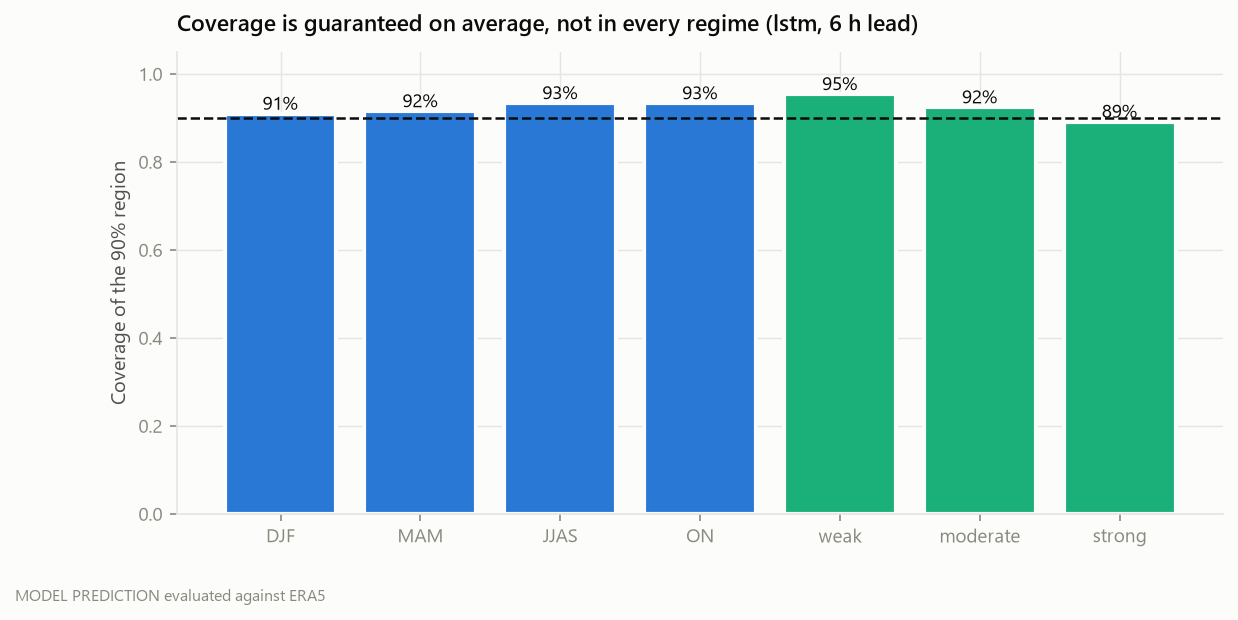

The table this chart was drawn from, first rows:
horizon_h, group, value, coverage, method
6, season, DJF, 0.9097, marginal
6, season, MAM, 0.9155, marginal
6, season, JJAS, 0.9337, marginal
6, season, ON, 0.9335, marginal
6, wind, weak, 0.9543, marginal
6, wind, moderate, 0.9243, marginal
6, wind, strong, 0.8916, marginal
12, season, DJF, 0.9047, marginal
12, season, MAM, 0.9203, marginal
12, season, JJAS, 0.9426, marginal
12, season, ON, 0.9343, marginal
12, wind, weak, 0.9608, marginal
12, wind, moderate, 0.9255, marginal
12, wind, strong, 0.8937, marginal
24, season, DJF, 0.8945, marginal
24, season, MAM, 0.9242, marginal
24, season, JJAS, 0.9476, marginal
24, season, ON, 0.9286, marginal
24, wind, weak, 0.9643, marginal
24, wind, moderate, 0.927, marginal
24, wind, strong, 0.8868, marginal
48, season, DJF, 0.8671, marginal
48, season, MAM, 0.9209, marginal
48, season, JJAS, 0.9548, marginal
48, season, ON, 0.9115, marginal
48, wind, weak, 0.9627, marginal
48, wind, moderate, 0.9184, marginal
48, wind, strong, 0.874, marginal
72, season, DJF, 0.8494, marginal
72, season, MAM, 0.9198, marginal
72, season, JJAS, 0.9591, marginal
72, season, ON, 0.8991, marginal
72, wind, weak, 0.9602, marginal
72, wind, moderate, 0.9117, marginal
72, wind, strong, 0.868, marginal
